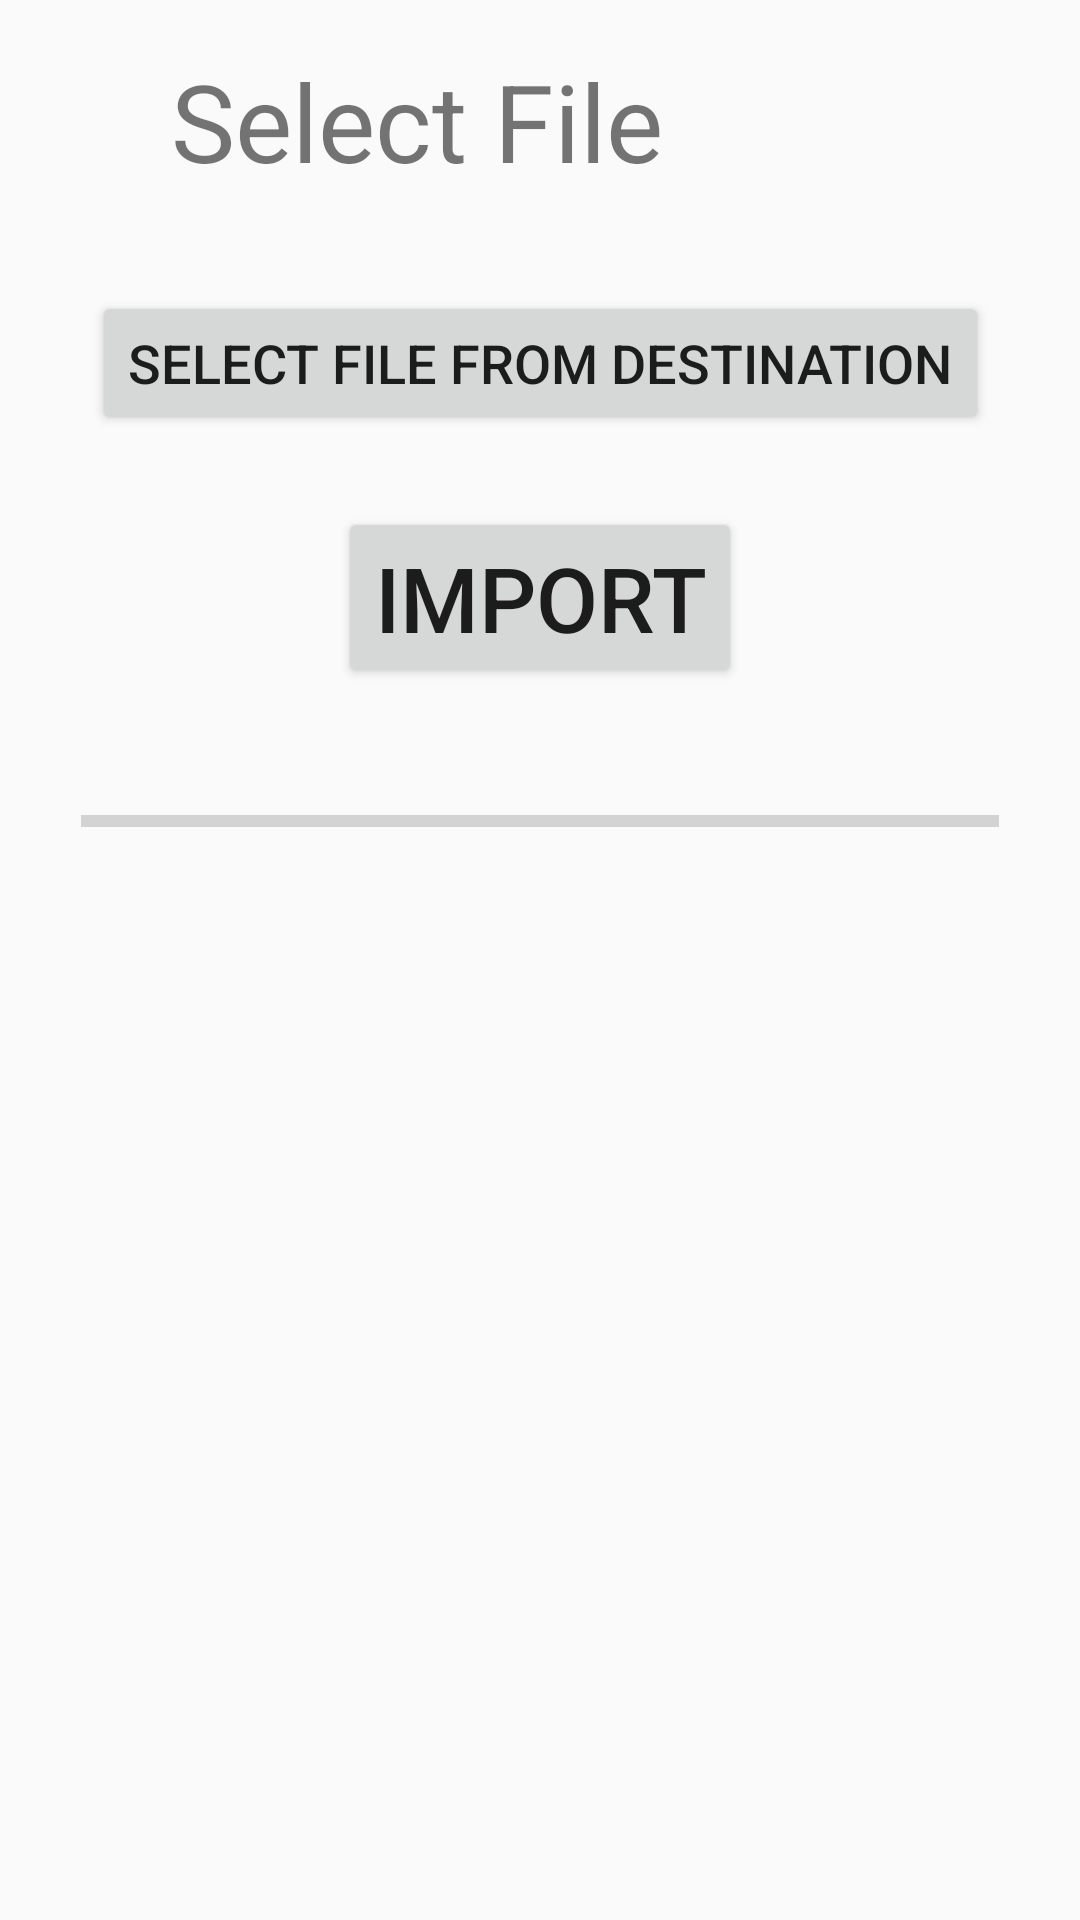

Here is an Android app screen rendered from its layout file. Give the layout XML and the strings, colors and styles it references.
<!-- AndroidManifest.xml: application theme AppTheme -->
<!-- res/layout/activity_import_list.xml -->
<?xml version="1.0" encoding="utf-8"?>
<android.support.constraint.ConstraintLayout xmlns:android="http://schemas.android.com/apk/res/android"
    xmlns:app="http://schemas.android.com/apk/res-auto"
    xmlns:tools="http://schemas.android.com/tools"
    android:layout_width="match_parent"
    android:layout_height="match_parent"
    tools:context=".ImportListActivity">

    <TextView
        android:id="@+id/textView"
        android:layout_width="246dp"
        android:layout_height="65dp"
        android:layout_marginStart="16dp"
        android:layout_marginLeft="16dp"
        android:layout_marginTop="16dp"
        android:layout_marginEnd="16dp"
        android:layout_marginRight="16dp"
        android:lineSpacingExtra="8sp"
        android:text="@string/import_select_file"
        android:textSize="36sp"
        app:layout_constraintEnd_toEndOf="parent"
        app:layout_constraintStart_toStartOf="parent"
        app:layout_constraintTop_toTopOf="parent" />

    <Button
        android:id="@+id/selectFile"
        android:layout_width="wrap_content"
        android:layout_height="wrap_content"
        android:layout_marginStart="16dp"
        android:layout_marginLeft="16dp"
        android:layout_marginTop="16dp"
        android:layout_marginEnd="16dp"
        android:layout_marginRight="16dp"
        android:text="@string/import_list_default"
        android:textSize="18sp"
        android:onClick="findFile"
        app:layout_constraintEnd_toEndOf="parent"
        app:layout_constraintStart_toStartOf="parent"
        app:layout_constraintTop_toBottomOf="@+id/textView" />

    <Button
        android:id="@+id/importFile"
        android:layout_width="wrap_content"
        android:layout_height="wrap_content"
        android:layout_marginStart="16dp"
        android:layout_marginLeft="16dp"
        android:layout_marginTop="24dp"
        android:layout_marginEnd="16dp"
        android:layout_marginRight="16dp"
        android:text="@string/import_import_list"
        android:textSize="30sp"
        android:onClick="importFile"
        app:layout_constraintEnd_toEndOf="parent"
        app:layout_constraintStart_toStartOf="parent"
        app:layout_constraintTop_toBottomOf="@+id/selectFile" />

    <ProgressBar
        android:id="@+id/progressBar"
        style="@style/Widget.AppCompat.ProgressBar.Horizontal"
        android:layout_width="306dp"
        android:layout_height="57dp"
        android:layout_marginStart="16dp"
        android:layout_marginLeft="16dp"
        android:layout_marginTop="16dp"
        android:layout_marginEnd="16dp"
        android:layout_marginRight="16dp"
        android:visibility="visible"
        app:layout_constraintEnd_toEndOf="parent"
        app:layout_constraintStart_toStartOf="parent"
        app:layout_constraintTop_toBottomOf="@+id/importFile"
        tools:visibility="visible" />

    <TextView
        android:id="@+id/textView6"
        android:layout_width="wrap_content"
        android:layout_height="wrap_content"
        android:layout_marginStart="8dp"
        android:layout_marginLeft="8dp"
        android:layout_marginEnd="8dp"
        android:layout_marginRight="8dp"
        android:layout_marginBottom="8dp"
        app:layout_constraintBottom_toBottomOf="parent"
        app:layout_constraintEnd_toEndOf="parent"
        app:layout_constraintStart_toStartOf="parent"
        app:layout_constraintTop_toBottomOf="@+id/progressBar" />

</android.support.constraint.ConstraintLayout>
<!-- resources referenced by this layout -->
<resources>
  <string name="import_import_list">Import</string>
  <string name="import_list_default">Select File From Destination</string>
  <string name="import_select_file">Select File</string>
  <style name="AppTheme" parent="Theme.AppCompat.Light.DarkActionBar">
          
          <item name="colorPrimary">@color/colorPrimary</item>
          <item name="colorPrimaryDark">@color/colorPrimaryDark</item>
          <item name="colorAccent">@color/colorAccent</item>
      </style>
  <color name="colorPrimary">#001685</color>
  <color name="colorPrimaryDark">#00574B</color>
  <color name="colorAccent">#1B3AD8</color>
</resources>
